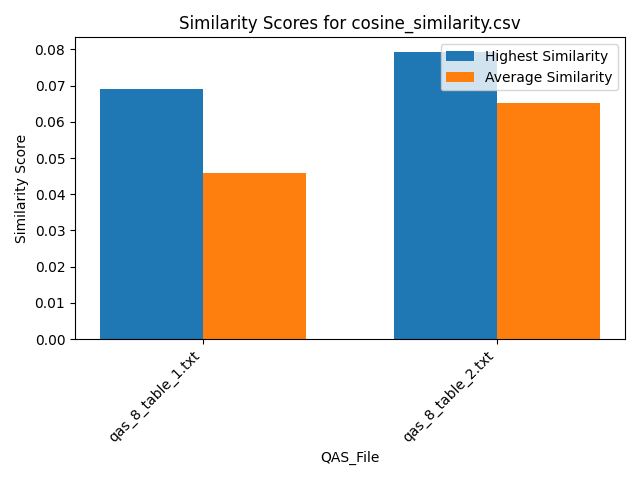

The file beside this chart, header and first rows:
Similarity, QAS_File, Text_File
0.02728, qas_8_table_1.txt, section_2.txt
0.03971, qas_8_table_1.txt, section_6.txt
0.04161, qas_8_table_1.txt, section_5.txt
0.03651, qas_8_table_1.txt, section_1.txt
0.06044, qas_8_table_1.txt, section_4.txt
0.06915, qas_8_table_1.txt, section_3.txt
0.05675, qas_8_table_2.txt, section_2.txt
0.06517, qas_8_table_2.txt, section_6.txt
0.05299, qas_8_table_2.txt, section_5.txt
0.06201, qas_8_table_2.txt, section_1.txt
0.07543, qas_8_table_2.txt, section_4.txt
0.07939, qas_8_table_2.txt, section_3.txt
